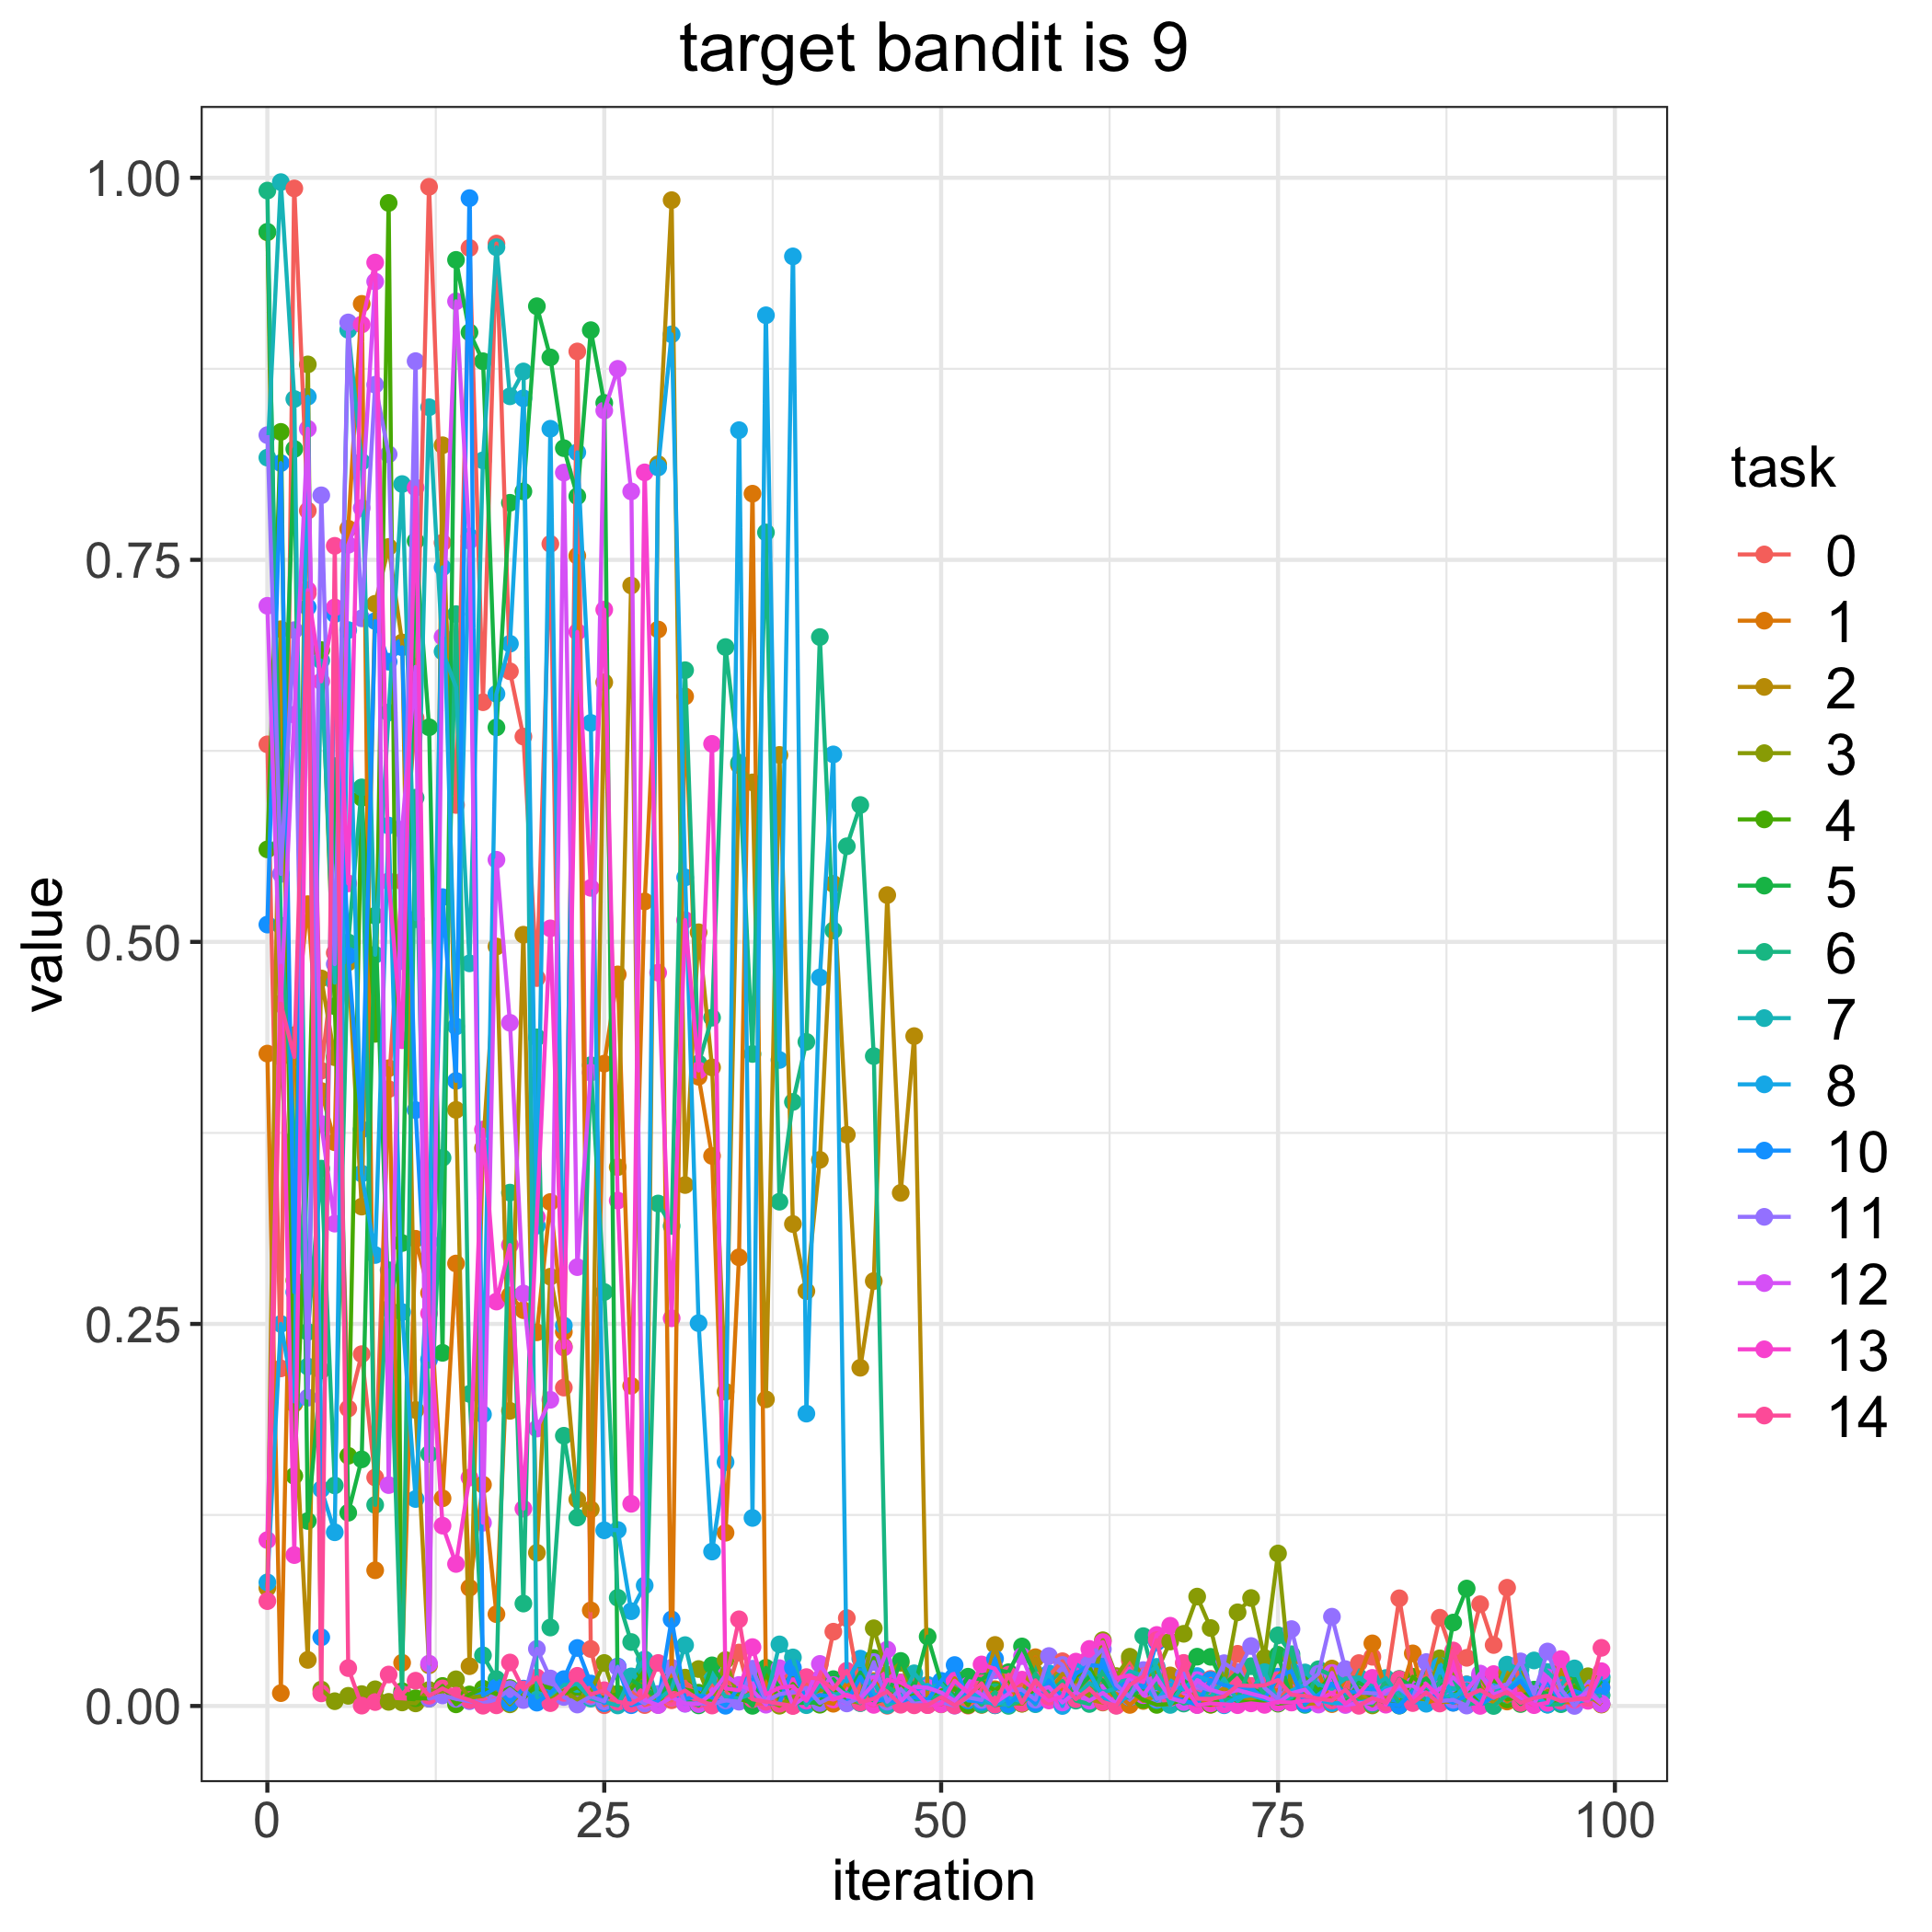

The data file committed next to this chart (first rows):
, 0, 1, 2, 3, 4, 5, 6, 7, 8, 10, 11, 12, 13, 14
0, 0.6293, 0.4269, 0.07722, 0.9643, 0.5605, 0.9647, 0.9916, 0.8169, 0.08089, 0.5113, 0.8316, 0.7199, 0.1086, 0.06861
1, 0.2209, 0.00841, 0.7046, 0.4247, 0.8337, 0.5632, 0.5106, 0.9972, 0.25, 0.8133, 0.5445, 0.4592, 0.4844, 0.4596
2, 0.993, 0.439, 0.1978, 0.2785, 0.1505, 0.8225, 0.3708, 0.8552, 0.1993, 0.2708, 0.704, 0.6487, 0.09874, 0.4247
3, 0.7822, 0.5247, 0.03017, 0.8779, 0.3591, 0.1211, 0.2448, 0.2221, 0.8568, 0.719, 0.2017, 0.8358, 0.7302, 0.7281
4, 0.4157, 0.4024, 0.4761, 0.01073, 0.691, 0.2196, 0.3516, 0.6841, 0.1418, 0.04494, 0.7922, 0.3808, 0.6705, 0.008243
5, 0.4928, 0.3689, 0.4245, 0.003137, 0.4579, 0.615, 0.1443, 0.4733, 0.1137, 0.7145, 0.4854, 0.3156, 0.7189, 0.7592
6, 0.1946, 0.7704, 0.4866, 0.006656, 0.1637, 0.1264, 0.4997, 0.9005, 0.704, 0.4909, 0.9053, 0.7598, 0.5383, 0.0248
7, 0.2302, 0.9175, 0.3268, 0.007773, 0.5943, 0.1614, 0.6011, 0.8142, 0.3484, 0.3773, 0.7117, 0.7839, 0.904, 0.0002378
8, 0.1495, 0.0888, 0.7212, 0.01093, 0.4398, 0.5171, 0.1316, 0.4916, 0.2951, 0.7099, 0.8646, 0.9321, 0.9445, 0.002573
9, 0.4037, 0.4173, 0.7584, 0.002701, 0.9835, 0.2599, 0.2851, 0.6501, 0.5761, 0.6833, 0.8191, 0.1445, 0.5396, 0.02059
10, 0.5396, 0.02829, 0.6959, 0.002321, 0.009714, 0.3029, 0.008127, 0.7996, 0.2578, 0.6928, 0.4874, 0.5735, 0.4357, 0.007648
11, 0.6465, 0.3057, 0.1937, 0.0017, 0.005119, 0.7623, 0.5944, 0.5148, 0.1354, 0.3899, 0.88, 0.68, 0.7973, 0.01655
12, 0.9941, 0.2703, 0.02662, 0.01048, 0.004864, 0.6404, 0.1649, 0.8498, 0.3038, 0.2266, 0.004828, 0.02774, 0.2569, 0.006686
13, 0.7612, 0.1359, 0.825, 0.009139, 0.01311, 0.2311, 0.3587, 0.69, 0.7451, 0.5293, 0.006918, 0.6996, 0.118, 0.01149
14, 0.5896, 0.2895, 0.3901, 0.01747, 0.001076, 0.9463, 0.7145, 0.6668, 0.4447, 0.409, 0.004655, 0.9192, 0.09293, 0.006778
15, 0.9541, 0.07735, 0.02604, 0.00545, 0.007553, 0.8989, 0.2042, 0.4859, 0.7652, 0.9867, 0.003153, 0.7625, 0.1495, 0.003874
16, 0.6568, 0.1448, 0.365, 0.006518, 0.01134, 0.88, 0.03315, 0.8151, 0.1908, 0.007023, 0.001737, 0.1199, 0.3772, 0.0001768
17, 0.957, 0.06008, 0.497, 0.01106, 0.007699, 0.6404, 0.01758, 0.9545, 0.6623, 0.01209, 0.00441, 0.5537, 0.2646, 0.0004299
18, 0.677, 0.2687, 0.1931, 0.001085, 0.01176, 0.7873, 0.3359, 0.857, 0.6951, 0.00209, 0.01101, 0.4471, 0.3016, 0.02845
19, 0.6343, 0.259, 0.5047, 0.01015, 0.004801, 0.7948, 0.06702, 0.8733, 0.8557, 0.01137, 0.003898, 0.2699, 0.1291, 0.01082
20, 0.4763, 0.2445, 0.1003, 0.01387, 0.01416, 0.9159, 0.4375, 0.004172, 0.3143, 0.002188, 0.03737, 0.1815, 0.3198, 0.01867
21, 0.7605, 0.3298, 0.2809, 0.005935, 0.01177, 0.8825, 0.05135, 0.007226, 0.8358, 0.008503, 0.01801, 0.2003, 0.5088, 0.001867
22, 0.2083, 0.2448, 0.2351, 0.01003, 0.007844, 0.8231, 0.1768, 0.01382, 0.249, 0.01757, 0.005898, 0.8071, 0.2346, 0.008621
23, 0.8864, 0.7526, 0.1351, 0.004252, 0.01227, 0.7916, 0.1233, 0.01439, 0.8203, 0.03796, 0.0009494, 0.2872, 0.7028, 0.01974
24, 0.03729, 0.06258, 0.1286, 0.009534, 0.006407, 0.9003, 0.4193, 0.004849, 0.6433, 0.01472, 0.006289, 0.4145, 0.5354, 0.007494
25, 0.0004988, 0.4203, 0.6699, 0.02814, 0.005372, 0.8527, 0.2709, 0.002628, 0.115, 0.001795, 0.003001, 0.8477, 0.7174, 0.01031
26, 0.005439, 0.4787, 0.3526, 0.001072, 0.007933, 0.004864, 0.07081, 0.0003519, 0.1152, 0.02583, 0.02538, 0.875, 0.3307, 0.002697
27, 0.009508, 0.2095, 0.7332, 0.01611, 0.01125, 0.01711, 0.04186, 0.01935, 0.06202, 0.0005139, 0.006868, 0.7948, 0.1323, 0.001484
28, 0.0005944, 0.5265, 0.01212, 0.01326, 0.02324, 0.0117, 0.02507, 0.03047, 0.07888, 0.002915, 0.001634, 0.003835, 0.8072, 0.006526
29, 0.003478, 0.7044, 0.8126, 0.0008025, 0.004013, 0.005142, 0.3288, 0.004139, 0.8104, 0.0025, 0.007841, 0.0005732, 0.4799, 0.02814
30, 0.003749, 0.0142, 0.9854, 0.01685, 0.01118, 0.01703, 0.3141, 0.01123, 0.8976, 0.05667, 0.02505, 0.005614, 0.2537, 0.005882
31, 0.0161, 0.6606, 0.3409, 0.01855, 0.01086, 0.004021, 0.6778, 0.03982, 0.5422, 0.004469, 0.001428, 0.001671, 0.5143, 0.01007
32, 0.004826, 0.4118, 0.5063, 0.02418, 0.008685, 0.0003981, 0.4204, 0.003267, 0.2505, 0.00687, 0.001833, 0.001206, 0.4158, 0.004177
33, 0.01464, 0.3599, 0.4178, 0.0009603, 0.001688, 0.02659, 0.4504, 0.01744, 0.101, 0.005695, 0.001411, 0.008415, 0.6296, 0.0002911
34, 0.006433, 0.1134, 0.2056, 0.03007, 0.01304, 0.0125, 0.6929, 0.006128, 0.1596, 0.0001475, 0.003633, 0.01999, 0.01153, 0.01582
35, 0.03499, 0.2936, 0.6155, 0.003666, 0.004699, 0.009337, 0.6172, 0.004974, 0.8348, 0.01245, 0.002794, 0.01376, 0.01024, 0.05672
36, 0.00151, 0.7933, 0.6044, 0.009395, 0.00203, 0.0001095, 0.4267, 0.008057, 0.123, 0.02171, 0.02438, 0.01019, 0.03853, 0.004412
37, 0.001753, 0.01398, 0.2006, 0.00404, 0.02073, 0.02501, 0.7679, 0.003209, 0.91, 0.001821, 0.003064, 0.0008388, 0.007606, 0.002767
38, 0.02104, 0.002777, 0.6223, 0.000175, 0.004446, 0.01203, 0.33, 0.04031, 0.4227, 0.001961, 0.007691, 0.02475, 0.01192, 0.001441
39, 0.0003001, 0.002379, 0.3154, 0.005929, 0.0144, 0.001988, 0.3953, 0.03178, 0.9486, 0.02505, 0.009145, 0.0003048, 0.01297, 1.950676468528552e-05
40, 0.01399, 0.007138, 0.2715, 0.006737, 0.004107, 0.00205, 0.4346, 0.0005282, 0.1913, 0.003121, 0.01187, 0.006562, 0.003459, 0.01891
41, 0.006011, 0.003271, 0.3574, 0.01041, 0.0008226, 0.002519, 0.6995, 0.01376, 0.4767, 0.007187, 0.001953, 0.02752, 0.01764, 0.01772
42, 0.04862, 0.001466, 0.5379, 0.01149, 0.01194, 0.01754, 0.5075, 0.007521, 0.6227, 0.005925, 0.00664, 0.01368, 0.004219, 0.01088
43, 0.05752, 0.01503, 0.3738, 0.003836, 0.00243, 0.00693, 0.5626, 0.008651, 0.01605, 0.002433, 0.001678, 0.00634, 0.007374, 0.02304
44, 0.008674, 0.005548, 0.2213, 0.001992, 0.005196, 0.0219, 0.5896, 0.001898, 0.03098, 0.01902, 0.005519, 0.004715, 0.004273, 0.002276
45, 0.003036, 0.01633, 0.2781, 0.05085, 0.03136, 0.001843, 0.4252, 0.01538, 0.007862, 0.004028, 0.02875, 0.01449, 0.0007259, 0.004809
46, 0.0001393, 0.007667, 0.5306, 0.02059, 0.0009178, 0.005292, 0.01247, 0.0004778, 0.005234, 0.003642, 0.002848, 0.03689, 0.01714, 0.0094
47, 0.00851, 0.01506, 0.3358, 0.02824, 0.01535, 0.02947, 0.00749, 0.004301, 0.006376, 0.00304, 0.01102, 0.002855, 0.01533, 0.0008034
48, 0.01708, 0.004113, 0.4383, 0.007397, 0.005379, 0.01204, 0.002752, 0.02139, 0.009985, 0.005856, 0.001485, 0.01256, 0.0103, 0.0004213
49, 0.01215, 0.004166, 0.002615, 0.002095, 0.001542, 0.04542, 0.00466, 0.01106, 0.01382, 0.003895, 0.002567, 0.01194, 0.0005893, 0.0006035
50, 0.006189, 0.004193, 0.00109, 0.005221, 0.01019, 0.0155, 0.006821, 0.01454, 0.007893, 0.01643, 0.002566, 0.008815, 0.001187, 0.005781
51, 0.003278, 0.01439, 0.01811, 0.01094, 0.01141, 0.006152, 0.003619, 0.004338, 0.01551, 0.0268, 0.000233, 0.003339, 0.01653, 0.00034
52, 0.0002276, 0.0088, 0.009299, 0.01145, 0.000619, 0.01916, 0.009598, 0.007617, 0.00869, 0.003624, 0.005601, 0.01337, 0.008654, 0.006452
53, 0.006144, 0.0007002, 0.003911, 0.005433, 0.01625, 0.01724, 0.0009425, 0.002502, 0.006368, 0.00279, 0.003913, 0.007496, 0.02717, 0.01484
54, 0.009121, 0.01097, 0.03994, 0.0004601, 0.01011, 0.02379, 0.009079, 0.00189, 0.000476, 0.03092, 0.02331, 0.002213, 0.02435, 0.0008835
55, 0.01259, 0.01343, 0.003986, 0.001894, 0.01737, 0.02211, 7.363905562609682e-05, 0.0007513, 0.005341, 0.001227, 0.01015, 0.007994, 0.01083, 0.02045
56, 0.01406, 0.001554, 0.007549, 0.00151, 0.002979, 0.03896, 0.003681, 0.01054, 0.003085, 0.008511, 0.01063, 0.03267, 0.01725, 0.001985
57, 0.009928, 0.03192, 0.03104, 0.01004, 0.009315, 0.01937, 0.02123, 0.001158, 0.007627, 0.001974, 0.004144, 0.009755, 0.01017, 0.01678
58, 0.01973, 0.006937, 0.008355, 0.01759, 0.01534, 0.01203, 0.008031, 0.01816, 0.02145, 0.01658, 0.03269, 0.01235, 0.003598, 0.006101
59, 0.02929, 0.01157, 0.02101, 0.003472, 0.002782, 0.006743, 0.0164, 0.006001, 4.690539432514354e-06, 0.00429, 0.02687, 0.002265, 0.006206, 0.01394
... 40 more rows
